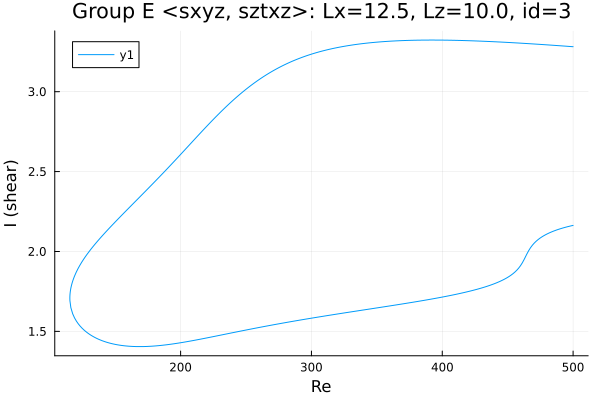

Values plotted in this chart, from the file beside it:
Re, shear
500.0, 3.281
498.8, 3.282
497.4, 3.283
496, 3.284
494.6, 3.285
493.2, 3.285
491.8, 3.286
490.3, 3.287
488.9, 3.288
487.5, 3.289
486.1, 3.29
484.7, 3.29
483.3, 3.291
481.9, 3.292
480.4, 3.293
479, 3.294
477.6, 3.294
476.2, 3.295
474.8, 3.296
473.4, 3.297
472, 3.297
470.5, 3.298
469.1, 3.299
467.7, 3.3
466.3, 3.3
464.9, 3.301
463.5, 3.302
462.1, 3.302
460.6, 3.303
459.2, 3.304
457.8, 3.305
456.4, 3.305
455, 3.306
453.6, 3.307
452.2, 3.307
450.7, 3.308
449.3, 3.308
447.9, 3.309
446.5, 3.31
445.1, 3.31
443.7, 3.311
442.3, 3.311
440.8, 3.312
439.4, 3.313
438, 3.313
436.6, 3.314
435.2, 3.314
433.8, 3.315
432.4, 3.315
430.9, 3.316
429.5, 3.316
428.1, 3.317
426.7, 3.317
425.3, 3.317
423.9, 3.318
422.5, 3.318
421, 3.319
419.6, 3.319
418.2, 3.319
416.8, 3.32
... 550 more rows
